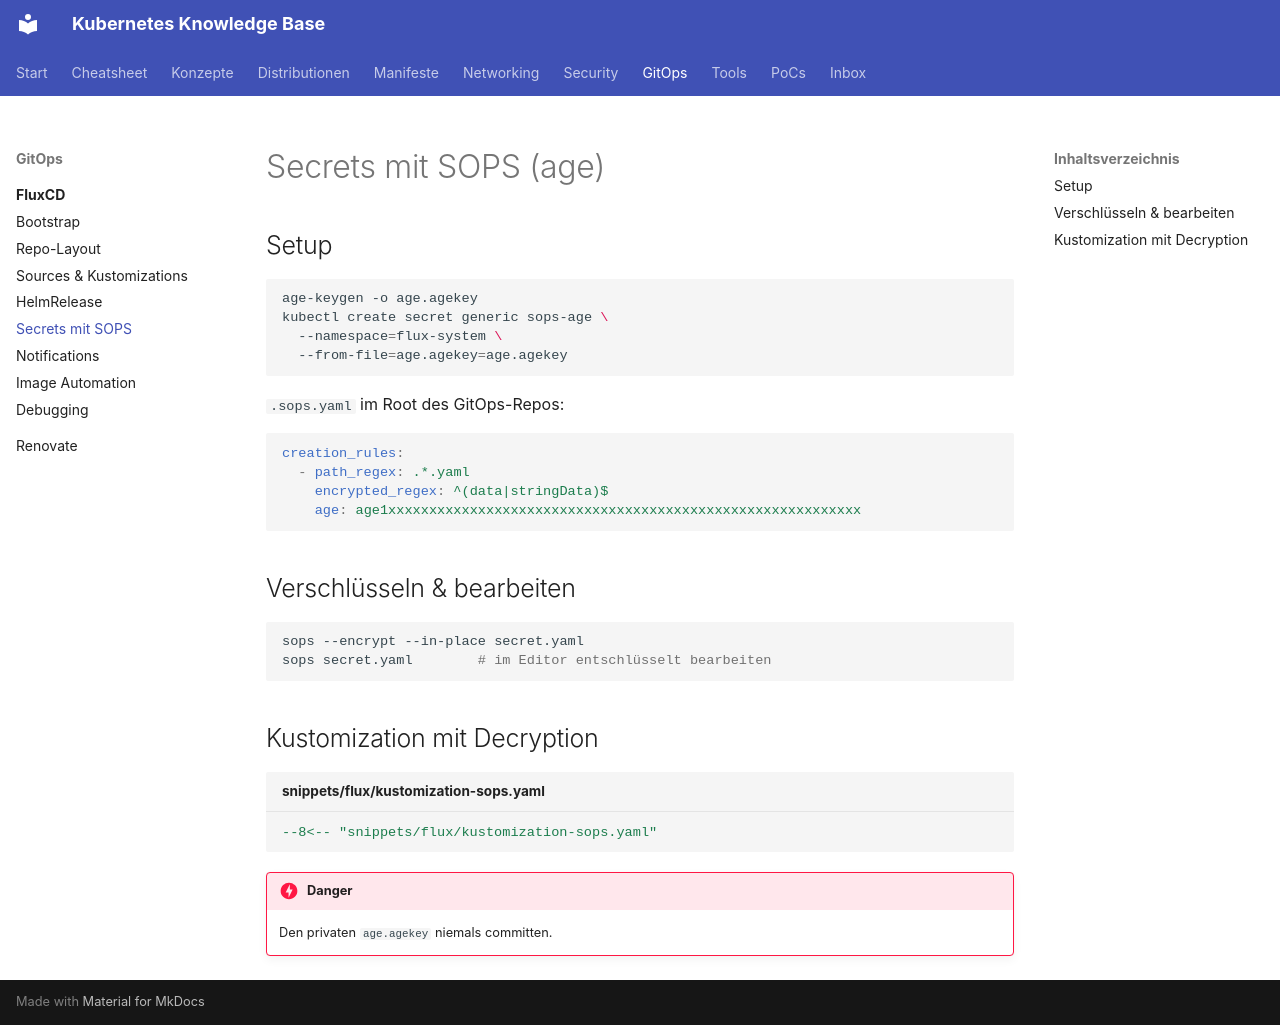

repository: d4sw4r/kubernetes-cheatsheet · page: gitops/fluxcd/sops/index.html · generator: mkdocs

---
tags: [flux, secrets]
---
# Secrets mit SOPS (age)

## Setup

```bash
age-keygen -o age.agekey
kubectl create secret generic sops-age \
  --namespace=flux-system \
  --from-file=age.agekey=age.agekey
```

`.sops.yaml` im Root des GitOps-Repos:

```yaml
creation_rules:
  - path_regex: .*.yaml
    encrypted_regex: ^(data|stringData)$
    age: age1xxxxxxxxxxxxxxxxxxxxxxxxxxxxxxxxxxxxxxxxxxxxxxxxxxxxxxxxxx
```

## Verschlüsseln & bearbeiten

```bash
sops --encrypt --in-place secret.yaml
sops secret.yaml        # im Editor entschlüsselt bearbeiten
```

## Kustomization mit Decryption

```yaml title="snippets/flux/kustomization-sops.yaml"
--8<-- "snippets/flux/kustomization-sops.yaml"
```

!!! danger
    Den privaten `age.agekey` niemals committen.
